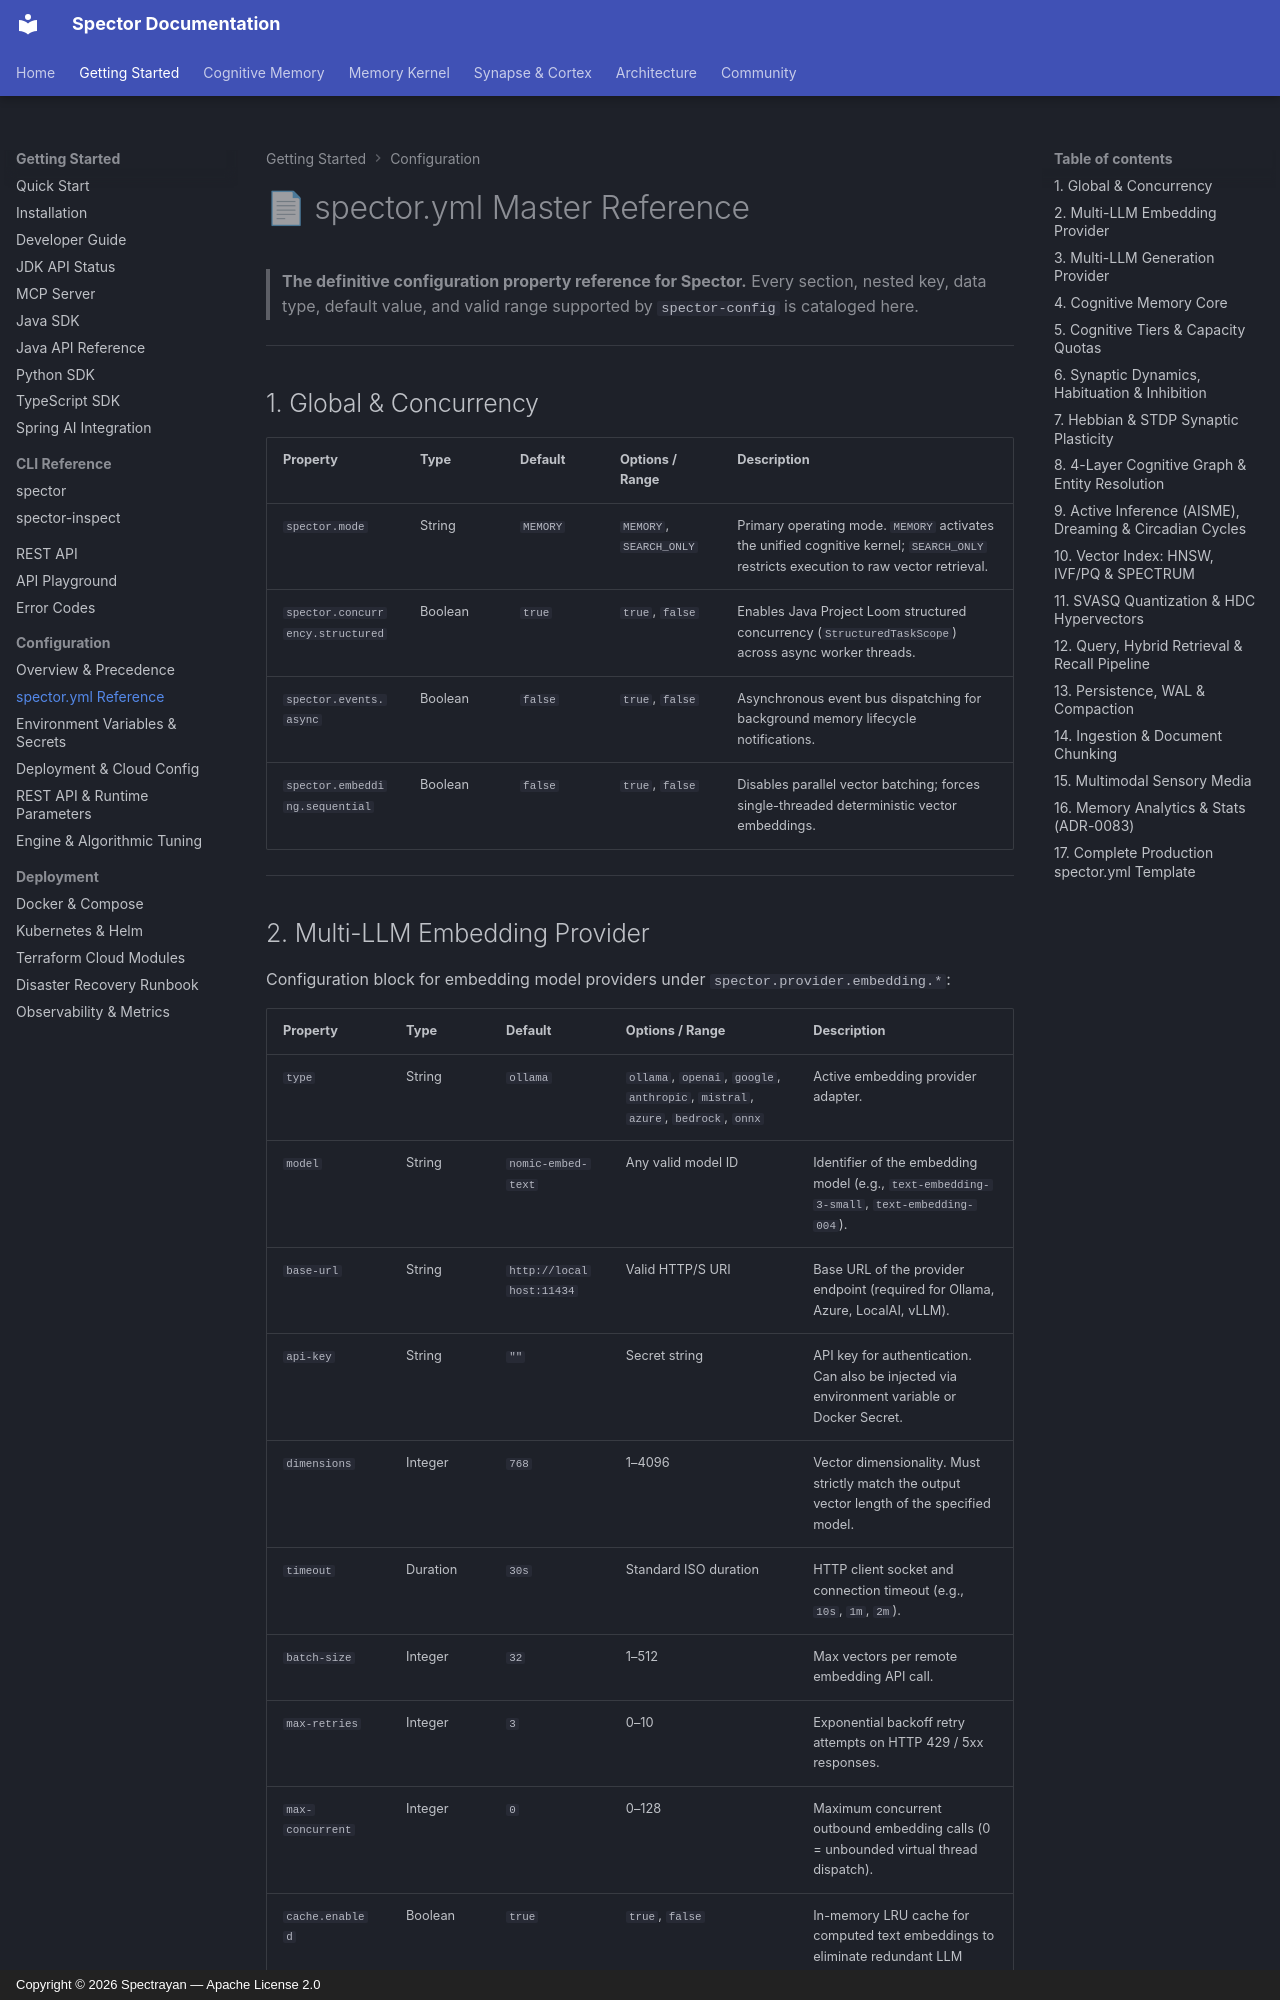

repository: spectrayan/spector · page: configuration/spector-yml/index.html · generator: mkdocs · copyright: Copyright © 2026 Spectrayan — Apache License 2.0

# 📄 spector.yml Master Reference

> **The definitive configuration property reference for Spector.** Every section, nested key, data type, default value, and valid range supported by `spector-config` is cataloged here.

---

## 1. Global & Concurrency

| Property | Type | Default | Options / Range | Description |
|:---|:---|:---|:---|:---|
| `spector.mode` | String | `MEMORY` | `MEMORY`, `SEARCH_ONLY` | Primary operating mode. `MEMORY` activates the unified cognitive kernel; `SEARCH_ONLY` restricts execution to raw vector retrieval. |
| `spector.concurrency.structured` | Boolean | `true` | `true`, `false` | Enables Java Project Loom structured concurrency (`StructuredTaskScope`) across async worker threads. |
| `spector.events.async` | Boolean | `false` | `true`, `false` | Asynchronous event bus dispatching for background memory lifecycle notifications. |
| `spector.embedding.sequential` | Boolean | `false` | `true`, `false` | Disables parallel vector batching; forces single-threaded deterministic vector embeddings. |

---
